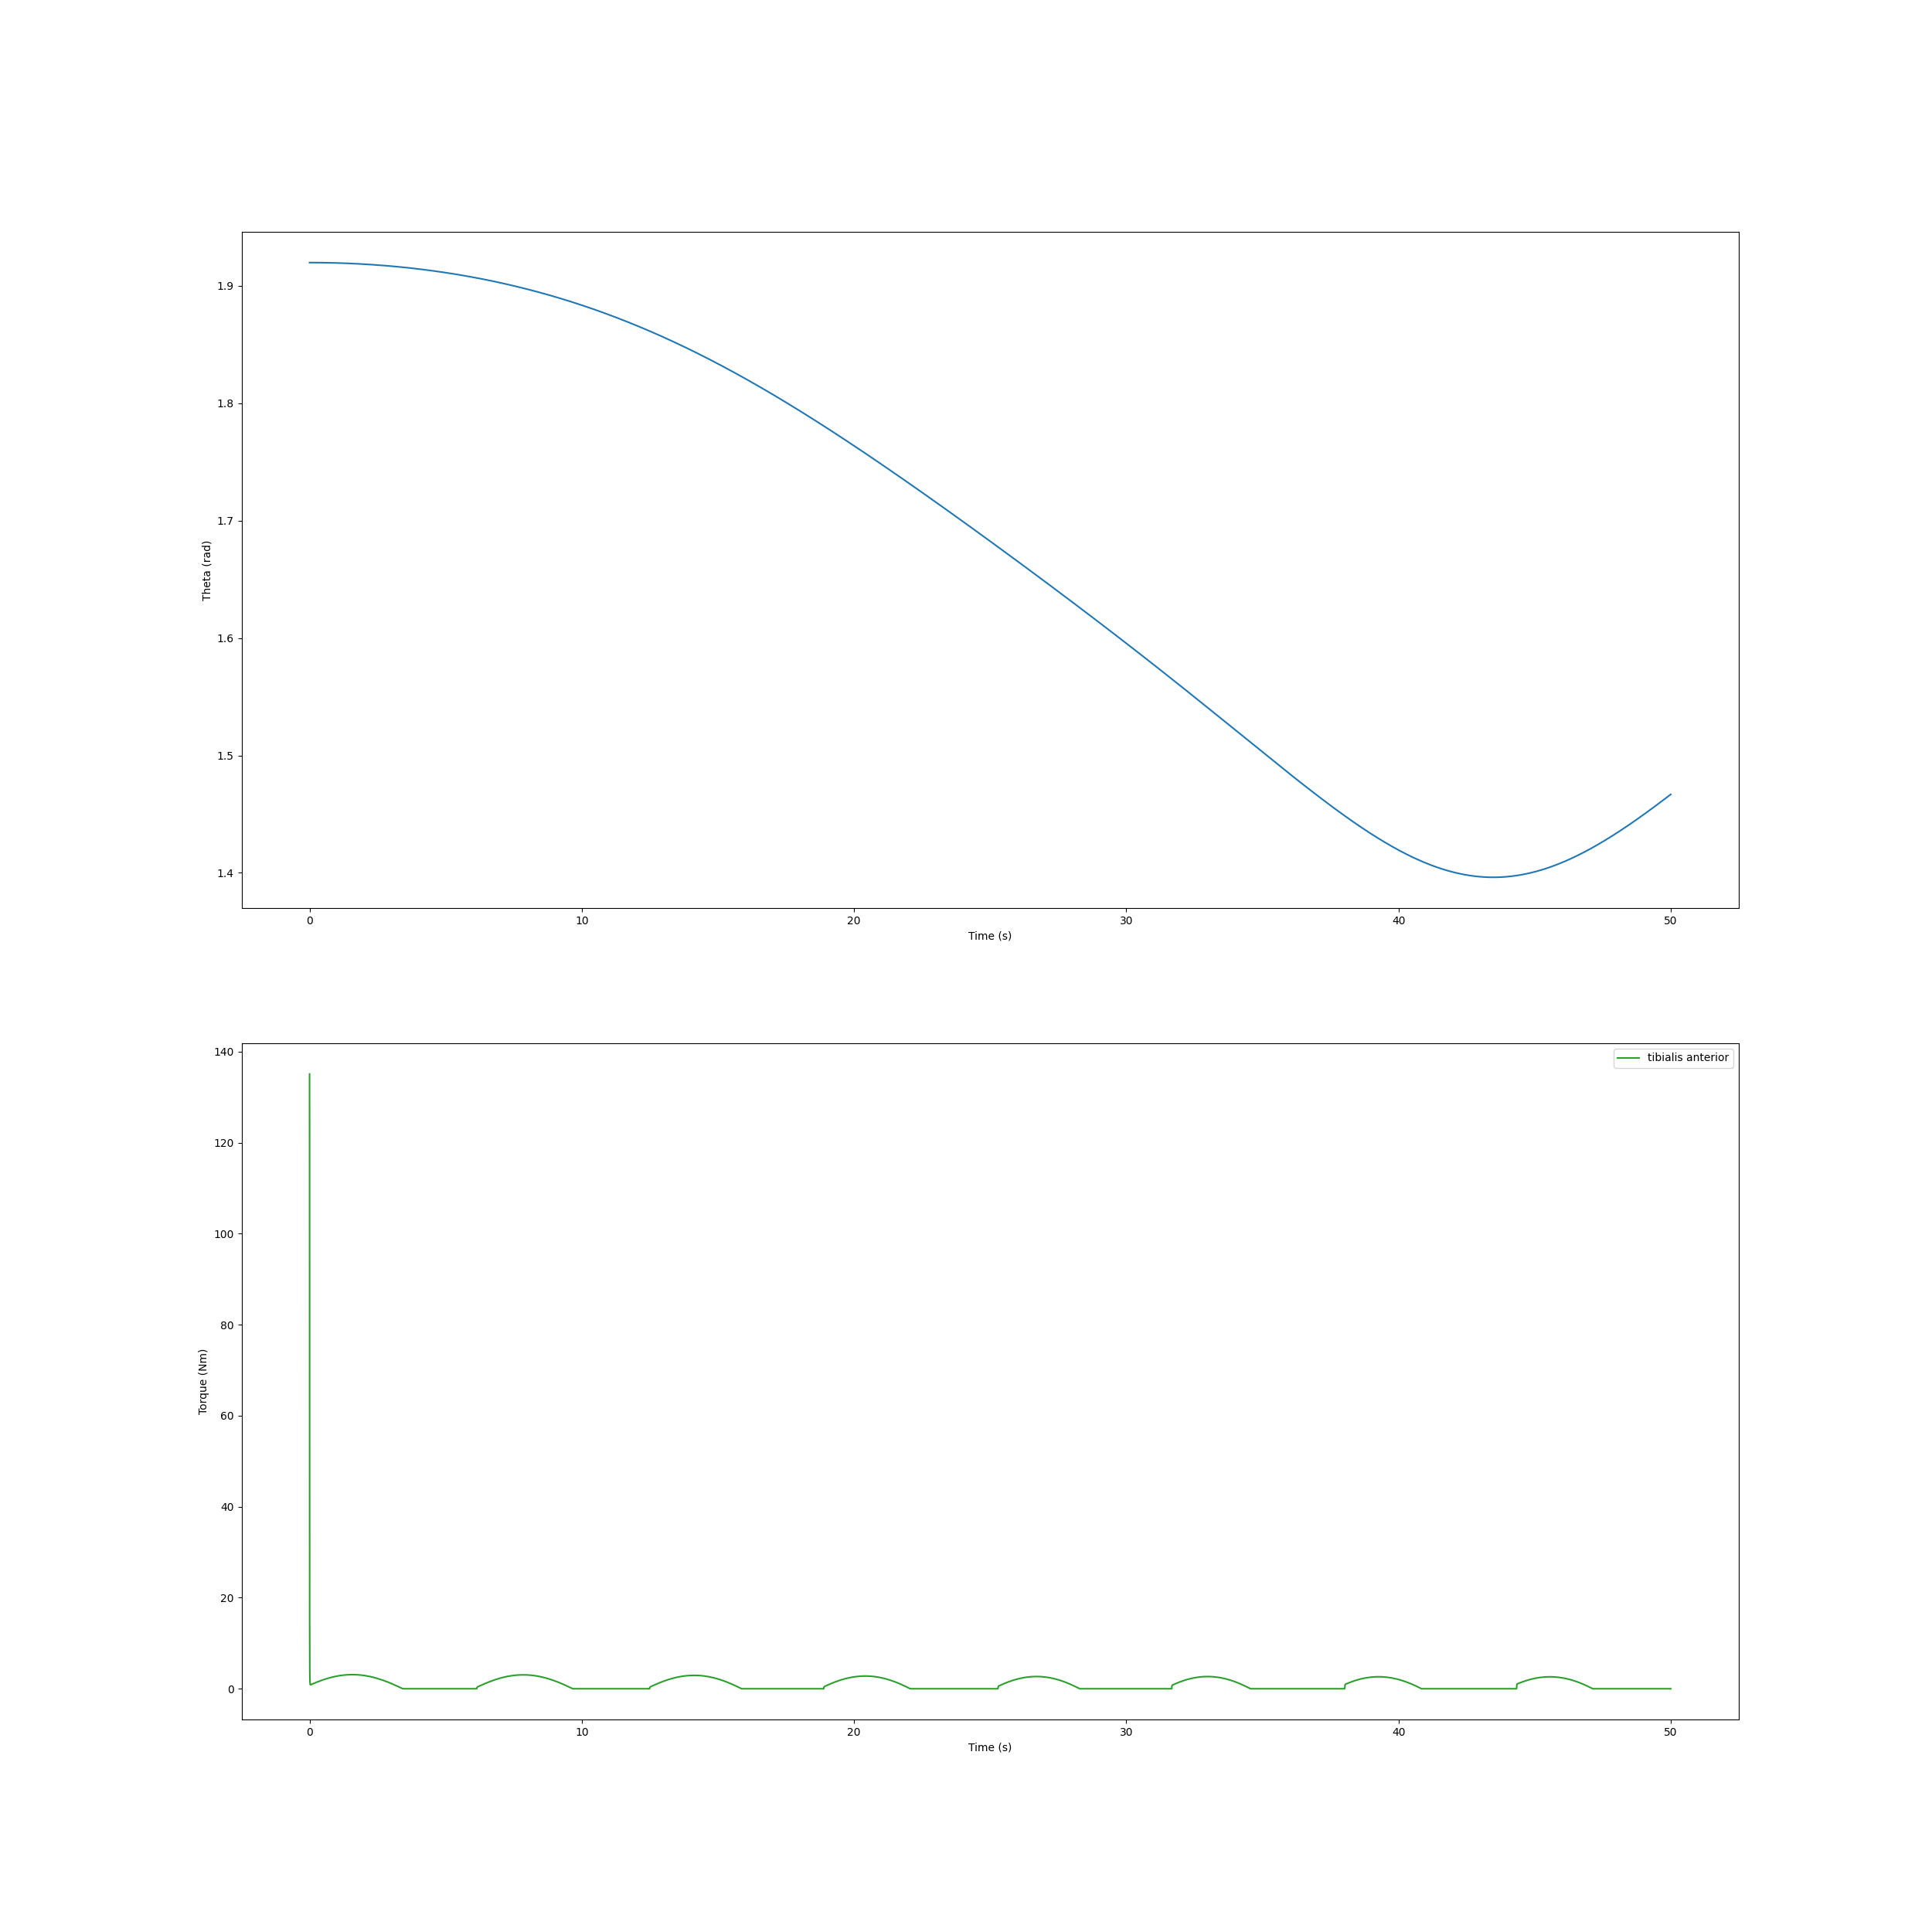

The table this chart was drawn from, first rows:
, time, theta, torque
0, 0.0, 1.92, 135.1
1, 0.0005109, 1.92, 81.25
2, 0.001001, 1.92, 54.93
3, 0.001649, 1.92, 35.92
4, 0.002465, 1.92, 23.25
5, 0.003503, 1.92, 14.86
6, 0.004821, 1.92, 9.397
7, 0.006491, 1.92, 5.906
8, 0.008588, 1.92, 3.723
9, 0.01119, 1.92, 2.396
10, 0.01439, 1.92, 1.622
11, 0.01824, 1.92, 1.198
12, 0.02283, 1.92, 0.9886
13, 0.02829, 1.92, 0.9014
14, 0.03483, 1.92, 0.8784
15, 0.04289, 1.92, 0.8866
16, 0.05346, 1.92, 0.9111
17, 0.06146, 1.92, 0.9322
18, 0.06946, 1.92, 0.953
19, 0.08146, 1.92, 0.9839
20, 0.094, 1.92, 1.016
21, 0.106, 1.92, 1.048
22, 0.1178, 1.92, 1.078
23, 0.1296, 1.92, 1.109
24, 0.1413, 1.92, 1.139
25, 0.153, 1.92, 1.168
26, 0.1646, 1.92, 1.198
27, 0.1761, 1.92, 1.227
28, 0.1876, 1.92, 1.255
29, 0.199, 1.92, 1.284
30, 0.2103, 1.92, 1.312
31, 0.2216, 1.92, 1.34
32, 0.2329, 1.92, 1.367
33, 0.244, 1.92, 1.394
34, 0.2551, 1.92, 1.421
35, 0.2662, 1.92, 1.448
36, 0.2772, 1.92, 1.474
37, 0.2882, 1.92, 1.5
38, 0.2991, 1.92, 1.526
39, 0.31, 1.92, 1.551
40, 0.3208, 1.92, 1.577
41, 0.3315, 1.92, 1.601
42, 0.3423, 1.92, 1.626
43, 0.3529, 1.92, 1.65
44, 0.3636, 1.92, 1.675
45, 0.3741, 1.92, 1.698
46, 0.3847, 1.92, 1.722
47, 0.3952, 1.92, 1.745
48, 0.4056, 1.92, 1.768
49, 0.416, 1.92, 1.791
50, 0.4264, 1.92, 1.813
51, 0.4367, 1.92, 1.836
52, 0.447, 1.92, 1.858
53, 0.4573, 1.92, 1.879
54, 0.4675, 1.92, 1.901
55, 0.4777, 1.92, 1.922
56, 0.4878, 1.92, 1.943
57, 0.4979, 1.92, 1.964
58, 0.508, 1.92, 1.985
59, 0.5181, 1.92, 2.005
... 3,233 more rows
